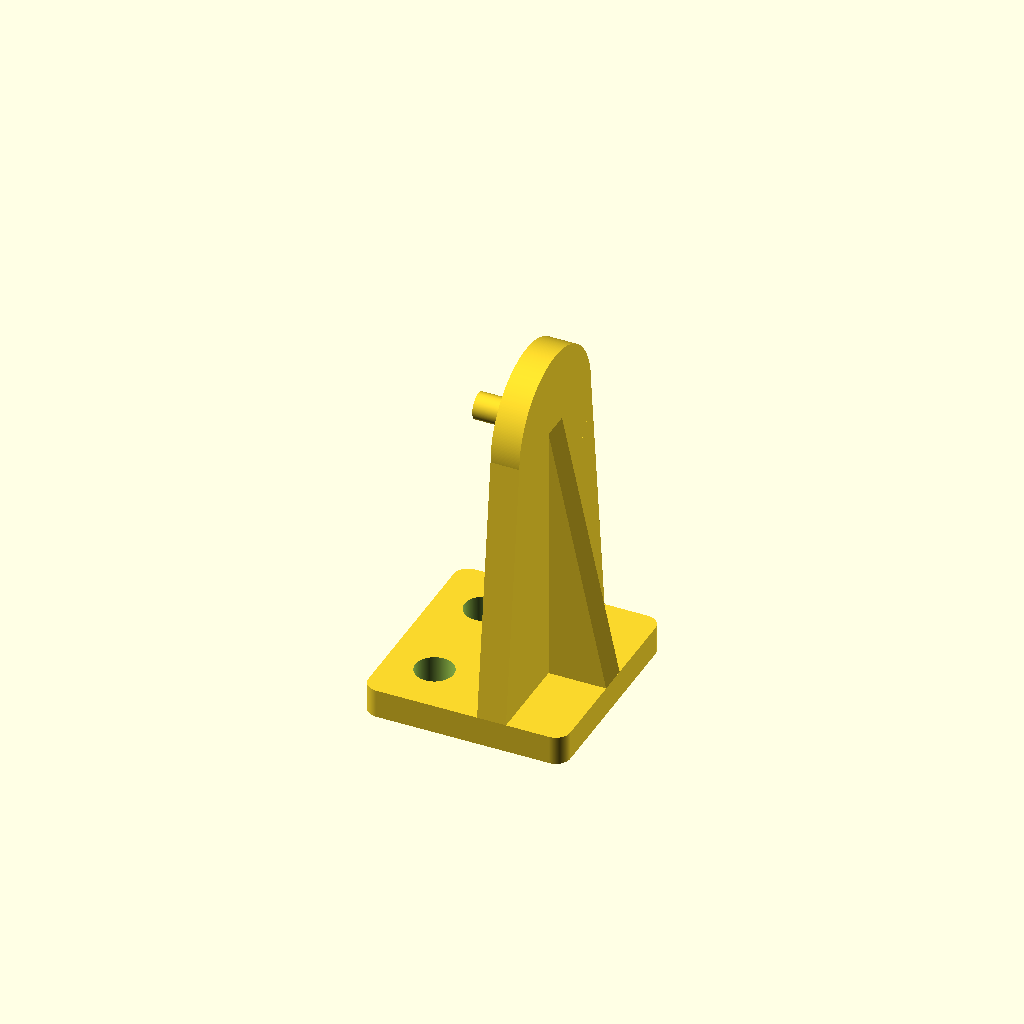
Cell 1: the model at its default parameters.
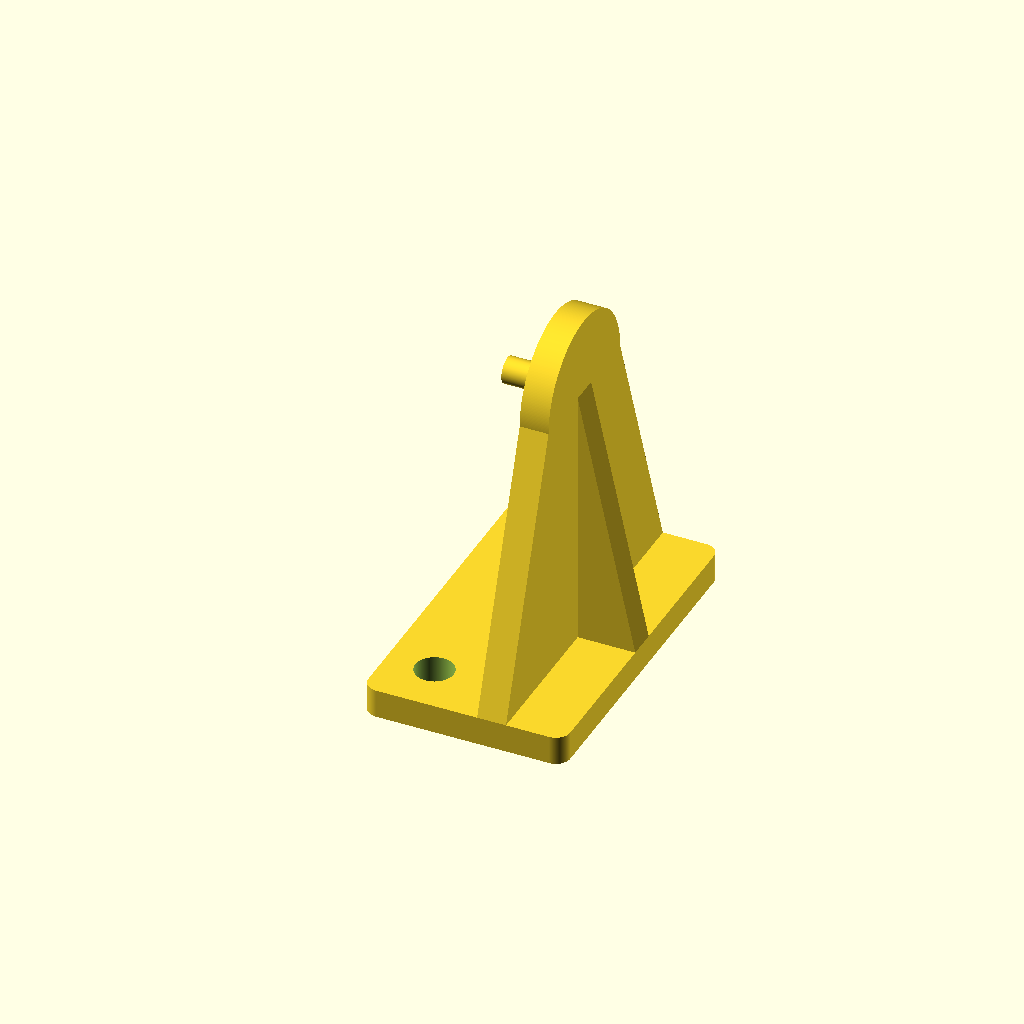
Cell 2: L = 35 (everything else at default).
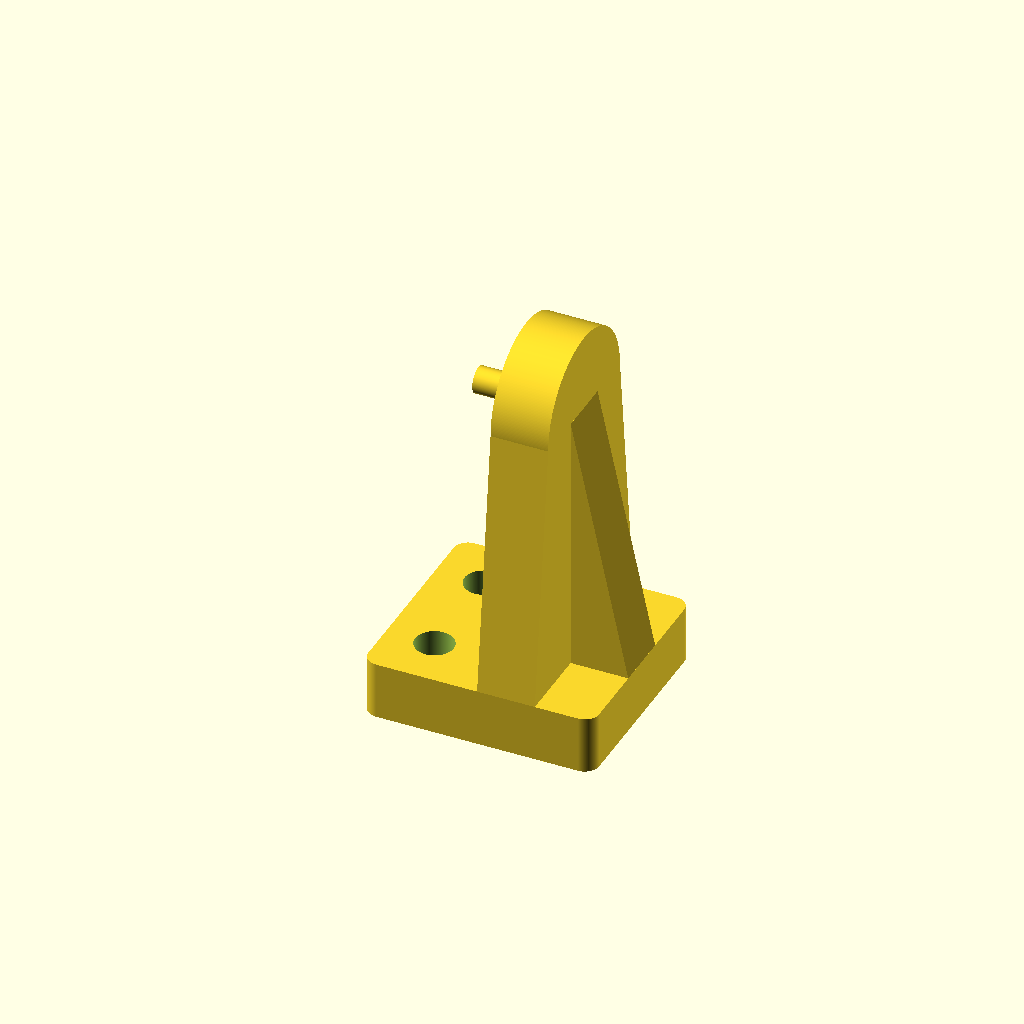
Cell 3: thk = 6 (everything else at default).
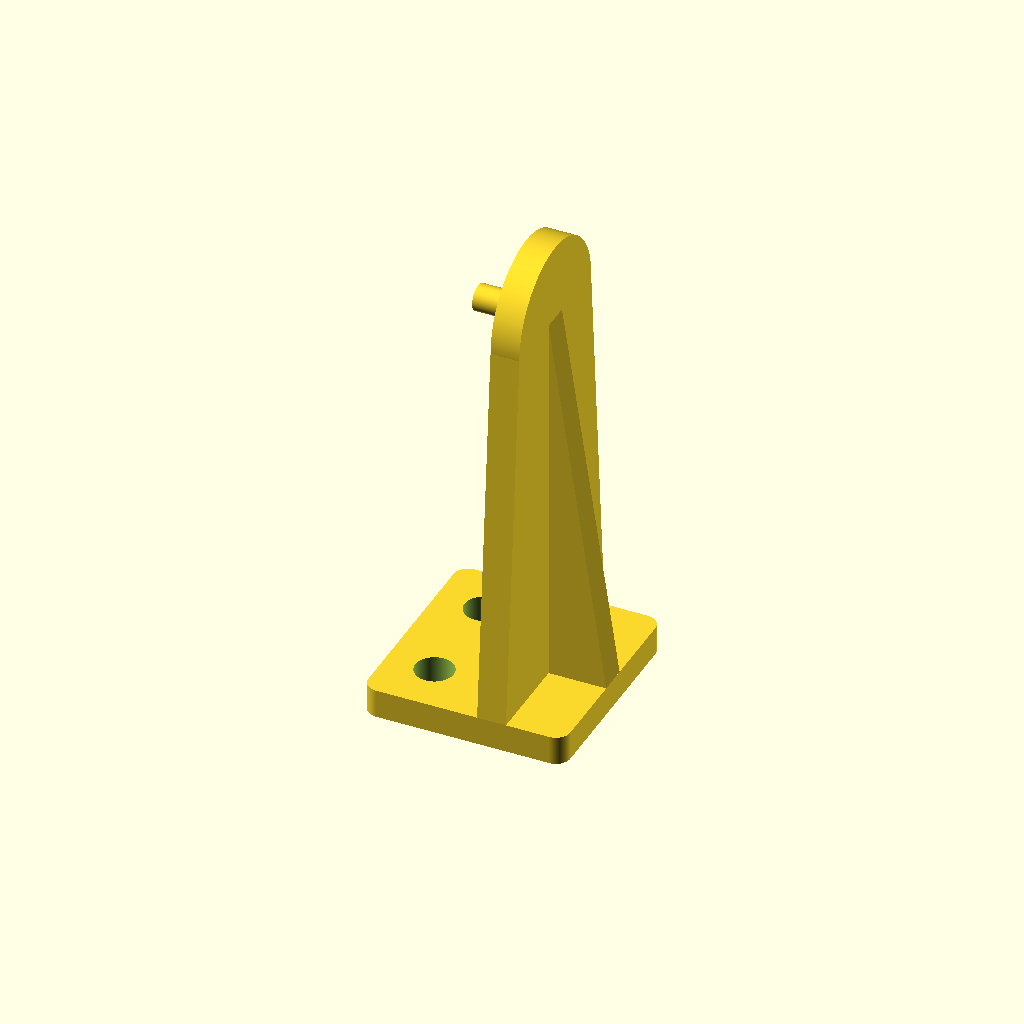
Cell 4: the same model with pd = 40.
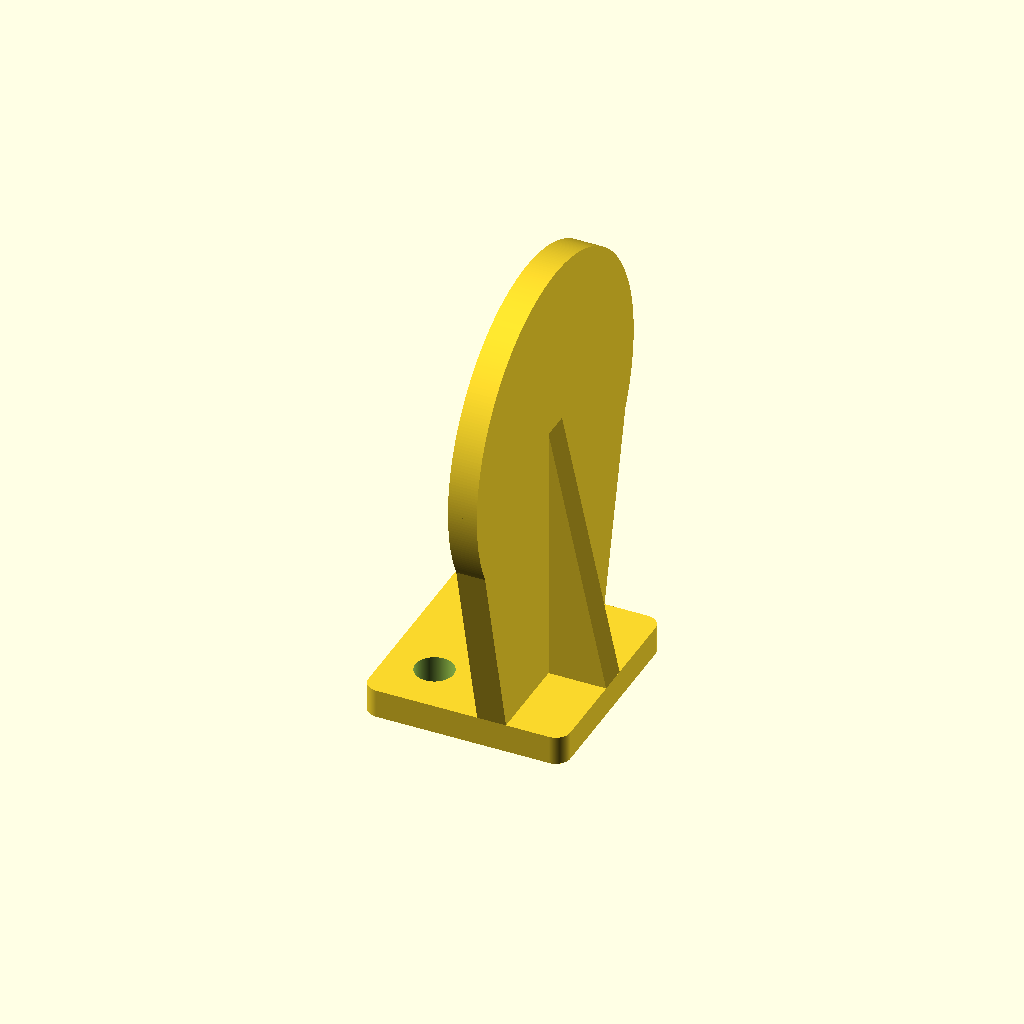
Cell 5 — dia set to 35, the other parameters unchanged.
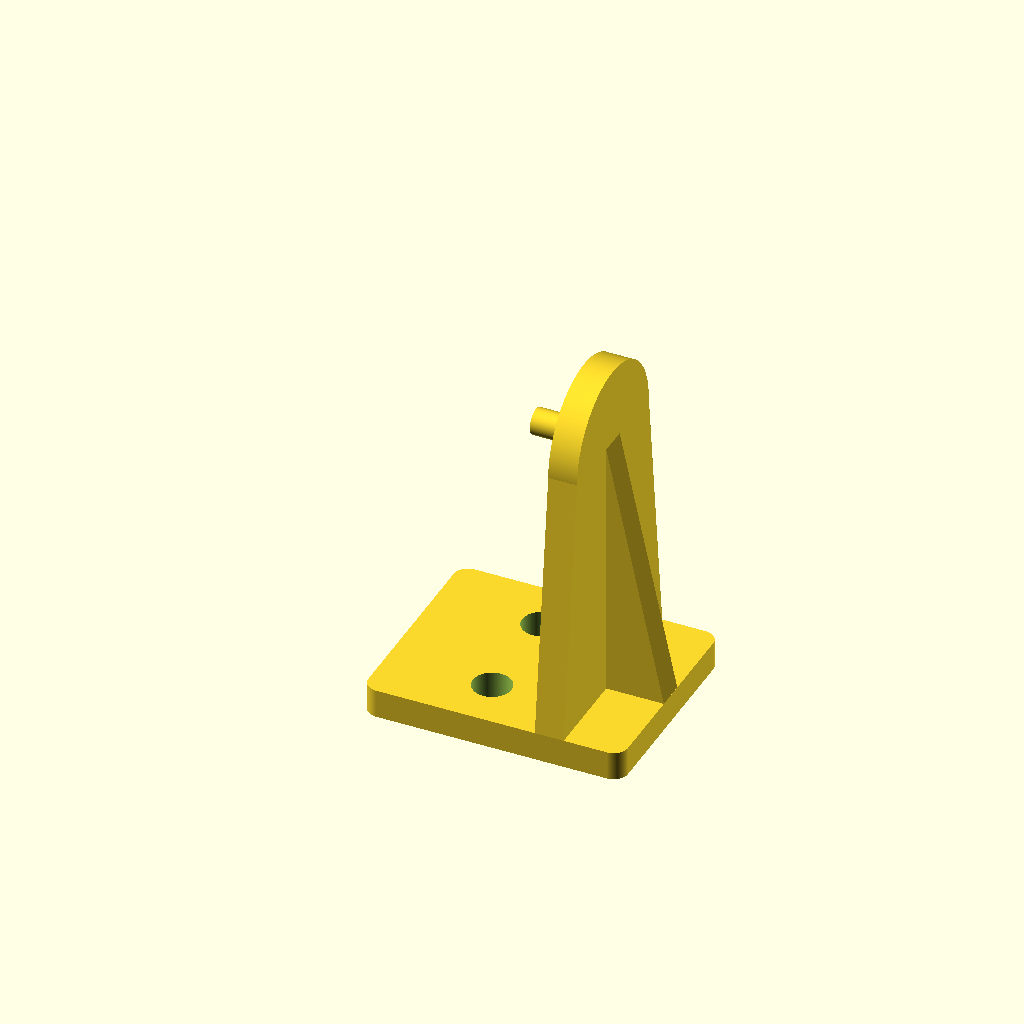
Cell 6: W = 18 (everything else at default).
One fixed orthographic camera (rotation 55°, 0°, 25°; colour scheme Cornfield) for every cell.
Source of the model, inputs/thingiverse/files/thing-2813289/files/blinds-bracket.scad:
//************************************************************************************
//*
//*  This creates a bracket for blinds
//*
//* The global variables can be edited as required for better resolution, a tighter
//*  or looser fit or a different fillet size.
//*
//* Keith Welker 2/2/18
//************************************************************************************
//dimensions (all in mm) (unless stated otherwise)

//
// MISC variables
//
//$fn for cylinders
FN = 360;// [60:Low Detail,120:Medium Detail,360:High Detail]

//a small offset to clear up any cutouts.
DELTA = .005; // [.001,.005,.01,.1]

//
// bracket configuration variables
//
//length of the bracket
L = 22; // [15:35]
// material thickness
thk = 3; //[2:0.5:6]
//pin distance from base
pd = 27.5; // [20:40]
//diamater at top of bracket (must be <= length)
dia = 16; // [15:35]
// bracket foot width (not including the thickness of the bracket)
W = 12; //[6:18]
//hole offset from upper bracket
H_O = 7; //[4:12]
//hole diameter
H_D = 4; //[1:6]
//hole center-center
H_CC = 11; //[5:14]
//pin thickness
p_thk = 5; //[1:8]
//pin diameter
p_dia = 2.75; //[1:5]

//truss thickness
t_thk = 6; //[2:10]


//fillet radius
fr = 3; //[2:8]

union()
{
    //truss
    t_points= [[0,0], [0,t_thk], [pd,0]];
    rotate([270,270,0])
    translate([thk,W+thk-DELTA,(L/2)-thk/2])
    linear_extrude(height = thk)
    polygon(t_points);
    
    // add the pin
    rotate([0,90,0])
    translate([-(thk+pd),L/2,W-p_thk])
    cylinder($fn=FN, h = p_thk, d = p_dia);
    
    //pin mounting flange
    p_points= [[0,0], [(L-dia)/2,pd], [L-(L-dia)/2, pd], [L,0]];
    rotate([90,0,0])
    rotate([0,90,0])
    translate([0,thk,W])
    linear_extrude(height = thk)
    polygon(p_points);
    rotate([0,90,0])
    translate([-(thk+pd),L/2,W])
    cylinder($fn=FN, h = thk, d = dia);
    
    //the base with mounting holes
    difference()
    {
        translate([fr/2,fr/2,0])
        //cube([W+thk+t_thk,L,thk]);
        base([W+thk+t_thk,L,thk], fr);
        translate([W-H_O,L-H_CC/2,-DELTA])
        cylinder($fn=FN, h = thk+2*DELTA, d = H_D);
        translate([W-H_O,H_CC/2,-DELTA])
        cylinder($fn=FN, h = thk+2*DELTA, d = H_D);
    }
    
}

    module base(size, fr)
    {
        x = size[0];
        y = size[1];
        z = size[2];
        minkowski()
        {
            cylinder($fn=FN, h = z/2, d= fr);
            cube([x-fr,y-fr,z/2]);
        } 
    }
Parameter table extracted from the source (name, type, default, range or options):
FN: number, default 360, options 60, 120, 360
DELTA: number, default 0.005, options 0.001, 0.005, 0.01, 0.1
L: number, default 22, range 15 to 35
thk: number, default 3, range 2 to 6, step 0.5
pd: number, default 27.5, range 20 to 40
dia: number, default 16, range 15 to 35
W: number, default 12, range 6 to 18
H_O: number, default 7, range 4 to 12
H_D: number, default 4, range 1 to 6
H_CC: number, default 11, range 5 to 14
p_thk: number, default 5, range 1 to 8
p_dia: number, default 2.75, range 1 to 5
t_thk: number, default 6, range 2 to 10
fr: number, default 3, range 2 to 8
